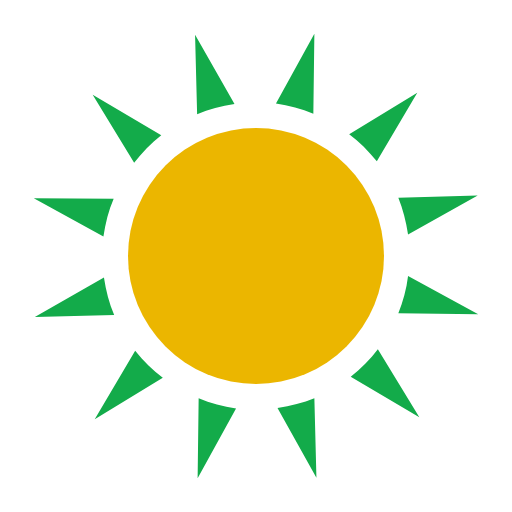
t = 0.00 s
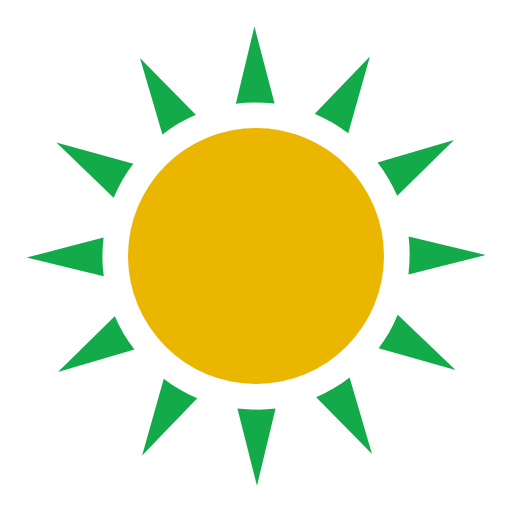
t = 0.13 s
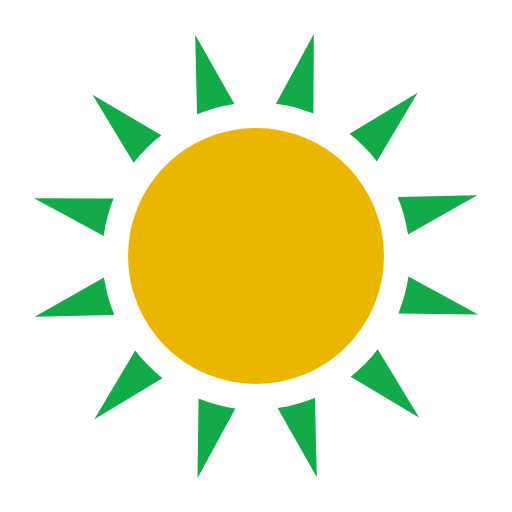
t = 0.25 s
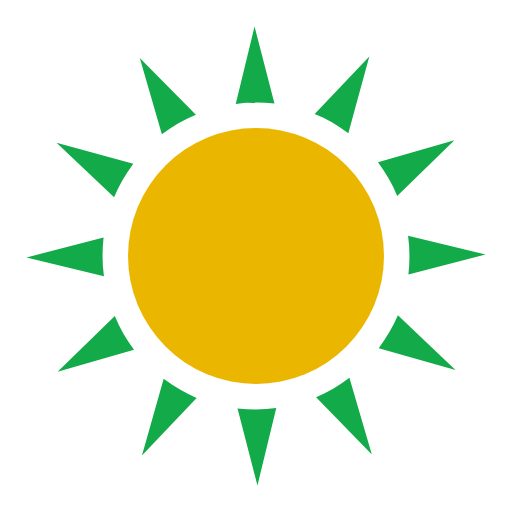
t = 0.38 s

The animated SVG that drew these frames (rendered in a browser with its animation timeline set to each time). Animation: 1 SMIL element (animateTransform=1); one cycle of 0.50 s, repeats indefinitely.

<?xml version="1.0" encoding="utf-8"?>
<svg width='158px' height='158px' xmlns="http://www.w3.org/2000/svg" viewBox="0 0 100 100" preserveAspectRatio="xMidYMid" class="uil-blank">
  <rect x="0" y="0" width="100" height="100" fill="none" class="bk"></rect>
  <circle cx="50" cy="50" r="25" fill="#ebb600"></circle>
  <g>
    <path d="M79.7,53.9c-0.3,2.6-1,5-1.9,7.3l15.6,0.2L79.7,53.9z" fill="#13ab4a"></path>
    <path d="M61.2,22.2l0.2-15.6l-7.5,13.6C56.4,20.6,58.9,21.2,61.2,22.2z" fill="#13ab4a"></path>
    <path d="M45.8,20.3L38.1,6.8l0.4,15.5C40.8,21.3,43.2,20.7,45.8,20.3z" fill="#13ab4a"></path>
    <path d="M73.6,31.5l7.9-13.4l-13.3,8.1C70.2,27.7,72,29.5,73.6,31.5z" fill="#13ab4a"></path>
    <path d="M79.7,45.8l13.6-7.6l-15.5,0.4C78.7,40.8,79.3,43.2,79.7,45.8z" fill="#13ab4a"></path>
    <path d="M31.5,26.4l-13.4-7.9l8.1,13.3C27.7,29.8,29.5,28,31.5,26.4z" fill="#13ab4a"></path>
    <path d="M54.2,79.7l7.6,13.6l-0.4-15.5C59.2,78.7,56.8,79.3,54.2,79.7z" fill="#13ab4a"></path>
    <path d="M22.2,38.8L6.6,38.7l13.6,7.5C20.6,43.6,21.2,41.1,22.2,38.8z" fill="#13ab4a"></path>
    <path d="M68.5,73.6l13.4,7.9l-8.1-13.3C72.3,70.2,70.5,72,68.5,73.6z" fill="#13ab4a"></path>
    <path d="M38.8,77.8l-0.2,15.6l7.5-13.6C43.6,79.4,41.1,78.8,38.8,77.8z" fill="#13ab4a"></path>
    <path d="M26.4,68.5l-7.9,13.4l13.3-8.1C29.8,72.3,28,70.5,26.4,68.5z" fill="#13ab4a"></path>
    <path d="M20.3,54.2L6.8,61.9l15.5-0.4C21.3,59.2,20.7,56.8,20.3,54.2z" fill="#13ab4a"></path>
    <animateTransform attributeName="transform" type="rotate" from="0 50 50" to="60 50 50" repeatCount="indefinite" dur=".5s"></animateTransform>
  </g>
</svg>